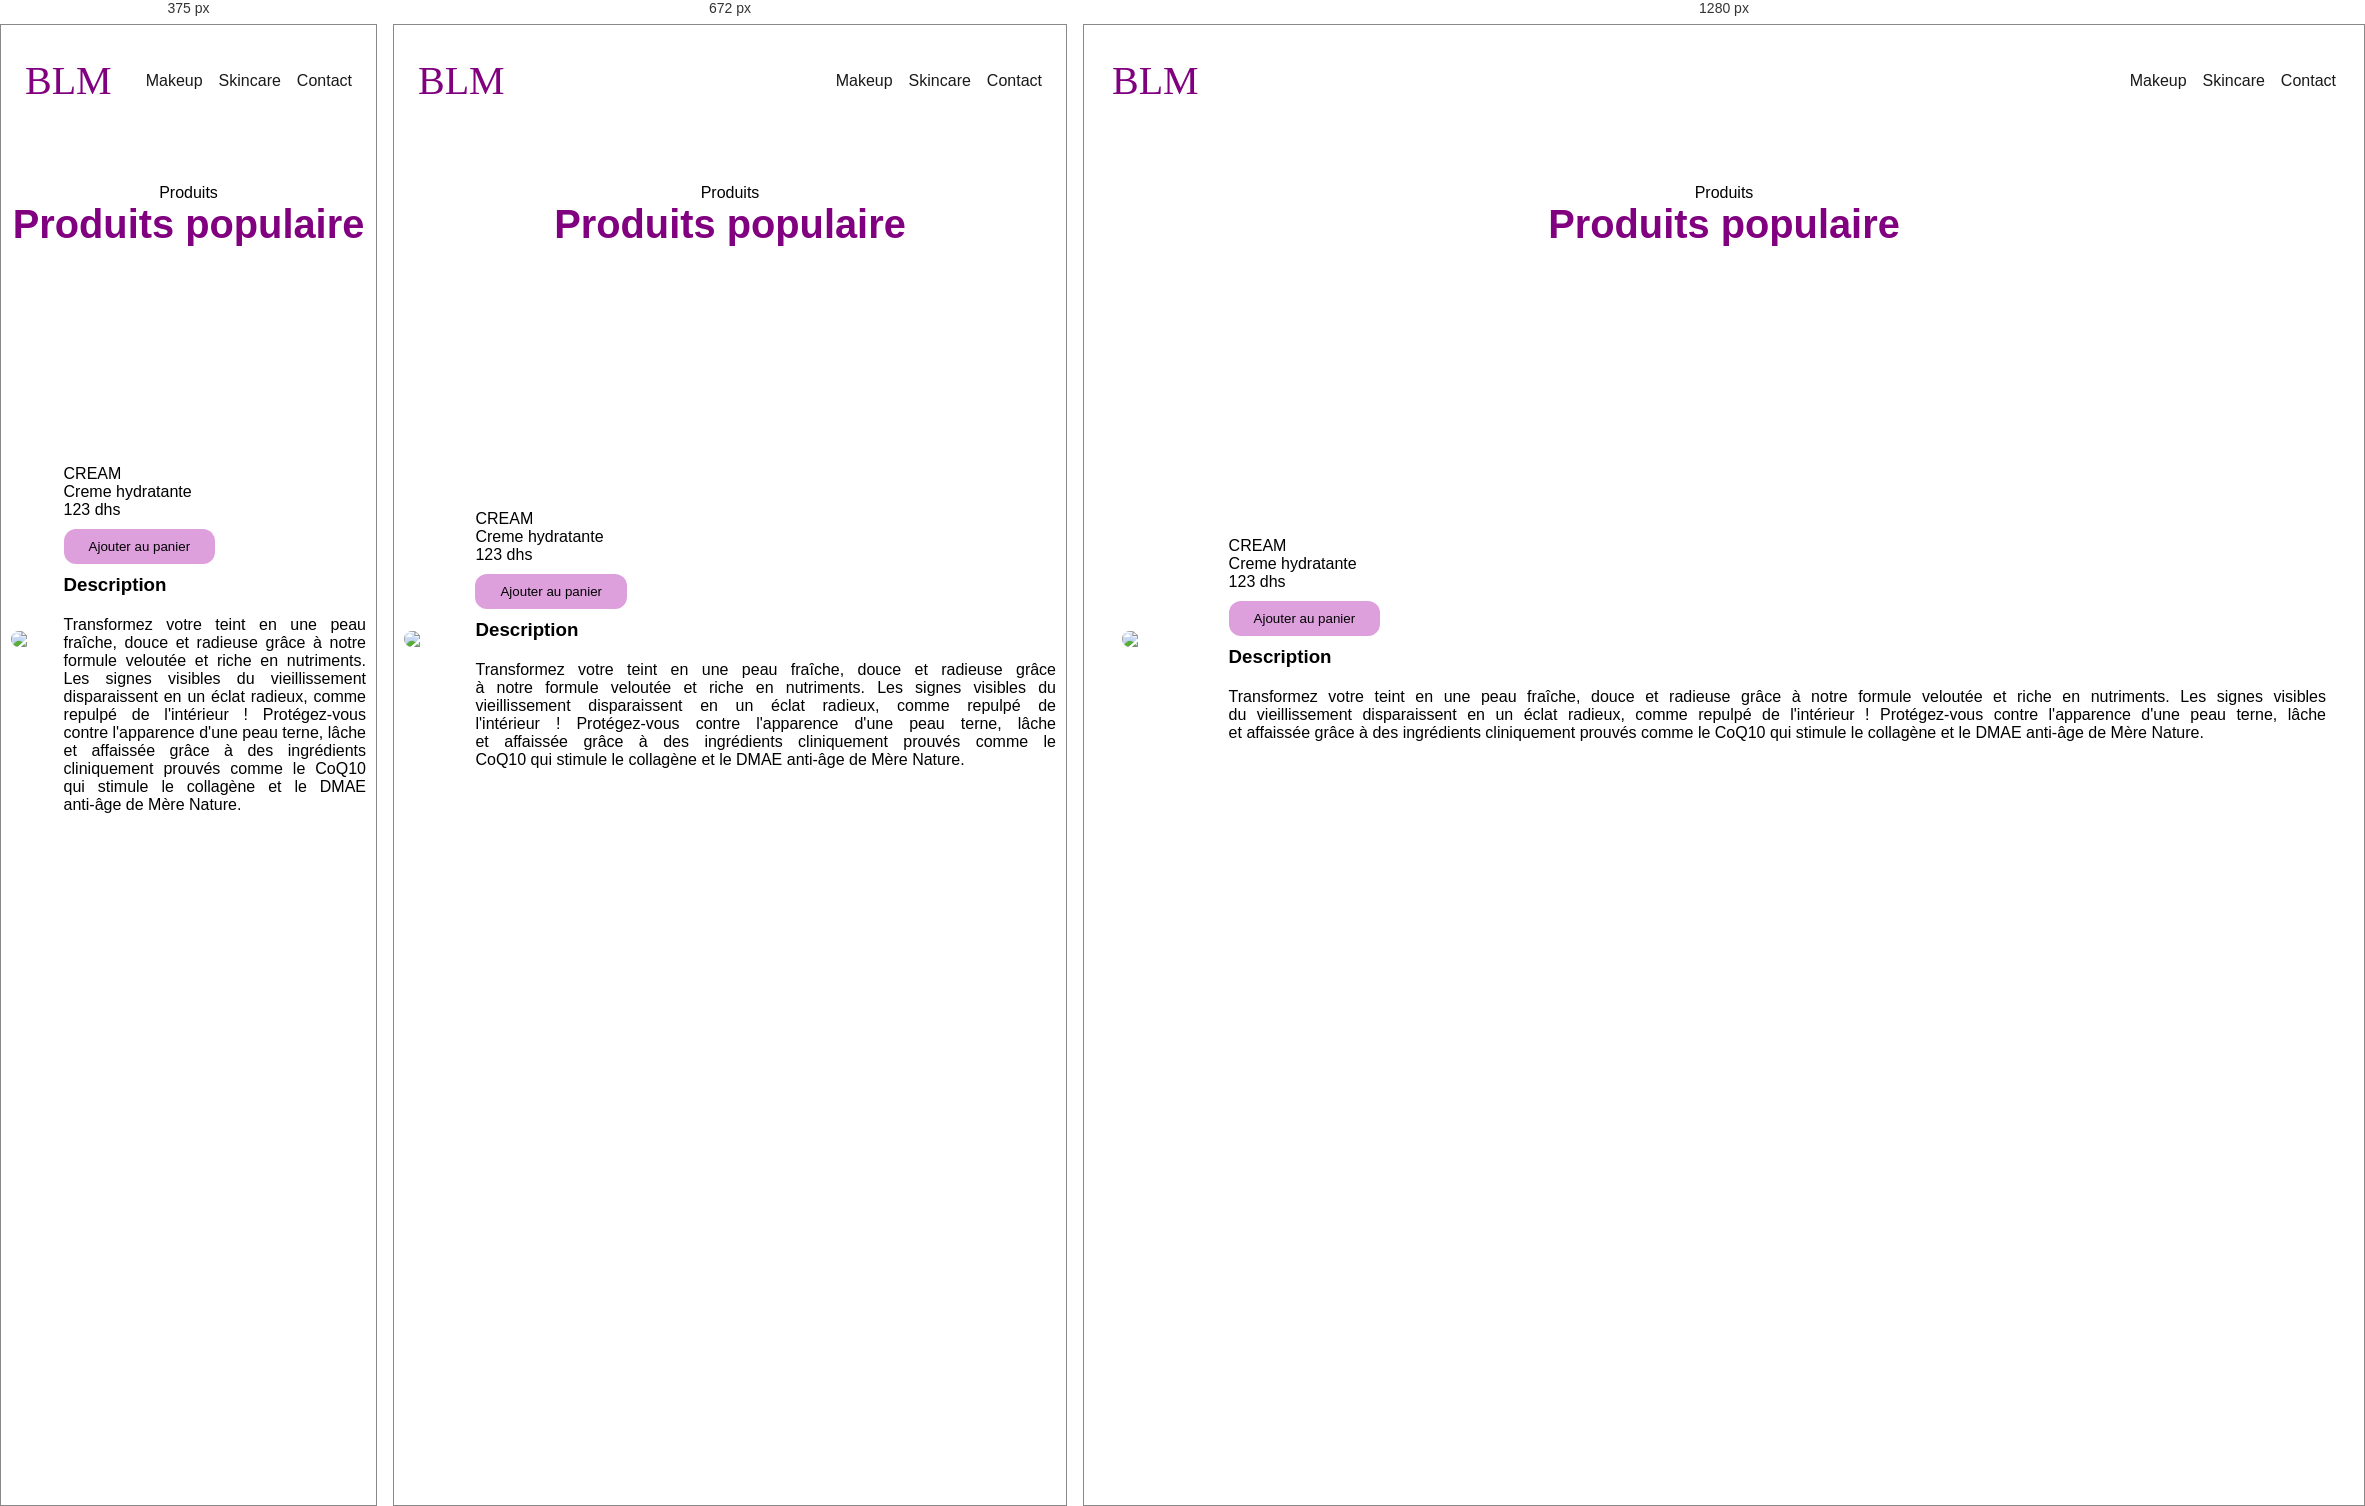
Rendered at 375 px, 672 px and 1280 px, left to right.

<!-- file: learn_more2.html -->
<!DOCTYPE html>
<html lang="en">
<head>
    <meta charset="UTF-8">
    <meta name="viewport" content="width=device-width, initial-scale=1.0">
    <meta name="og:description" content="Site de produit cosmétiques" />
    <meta name="og:image"
        content="https://images.unsplash.com/photo-1605614324684-7bd24910a406?q=80&w=1470&auto=format&fit=crop&ixlib=rb-4.0.3&ixid=M3wxMjA3fDB8MHxwaG90by1wYWdlfHx8fGVufDB8fHx8fA%3D%3D" />
    <meta name="og:title" content="BLM Cosmetic" />
    <link rel="icon" href="creme.png" />
    <link rel="stylesheet" href="https://cdnjs.cloudflare.com/ajax/libs/font-awesome/4.7.0/css/font-awesome.css" integrity="sha512-5A8nwdMOWrSz20fDsjczgUidUBR8liPYU+WymTZP1lmY9G6Oc7HlZv156XqnsgNUzTyMefFTcsFH/tnJE/+xBg==" crossorigin="anonymous" referrerpolicy="no-referrer" />

    <title>En savoir plus</title>
    <link rel="stylesheet" href="projet.css">
</head>
<body>
    <header>
        <nav>
            <a href="index.html" aria-label="Accueil" title="Accueil" class="logo">BLM</a>
            <ul class="menu">
                <li class="link"><a href="index.html">Makeup</a></li>
                <li class="link"><a href="skincare.html">Skincare</a></li>
                <li class="link"><a href="/#Contact">Contact</a></li>
            </ul>
        </nav>
    </header>

    <section>
        <div class="title_container">
            <span>Produits</span>
            <h2>Produits populaire</h2>
        </div>
        <div class="container">
            <div class="product">
                <img src="popular.jpg" class="img-learn">
            <article class="card-learn">
                
                <div class="card_infos">
                    <p>CREAM</p>
                    <div class="rating">
                        <i class="fa fa-star" aria-hidden="true"></i>
                        <i class="fa fa-star" aria-hidden="true"></i>
                        <i class="fa fa-star" aria-hidden="true"></i>
                        <i class="fa fa-star-half-o" aria-hidden="true"></i>
                        <i class="fa fa-star-o"></i>
                    </div>
                    <span>Creme hydratante</span><br>
                    <span>123 dhs</span>
                </div>
                <button class="add_btn">Ajouter au panier
                    <i class="fa fa-shopping-cart" aria-hidden="true"></i>
                </button>
                <div class="description">
                    <h3>Description</h3>
                    <p>
                        Transformez votre teint en une peau fraîche, douce et radieuse grâce à notre formule veloutée et riche en nutriments. Les signes visibles du vieillissement disparaissent en un éclat radieux, comme repulpé de l'intérieur ! Protégez-vous contre l'apparence d'une peau terne, lâche et affaissée grâce à des ingrédients cliniquement prouvés comme le CoQ10 qui stimule le collagène et le DMAE anti-âge de Mère Nature.
                    </p>
                </div>
            </article>
            </div>
    </section>    
</body>
</html>

/* @media block from projet.css */
@media (min-width: 576px) and (max-width: 767.98px){
    .cards_container{
        grid-template-columns: repeat(2, 1fr);

    }
    .footer{
        grid-template-columns: repeat(1,1fr);
    }
}

/* @media block from projet.css */
@media (max-width: 575.98px){
    .cards_container, .makeup__cards-container{
        grid-template-columns: repeat(1, 1fr);
        gap: 2rem;
    }
    .footer{
        grid-template-columns: repeat(1,1fr);
    }
}